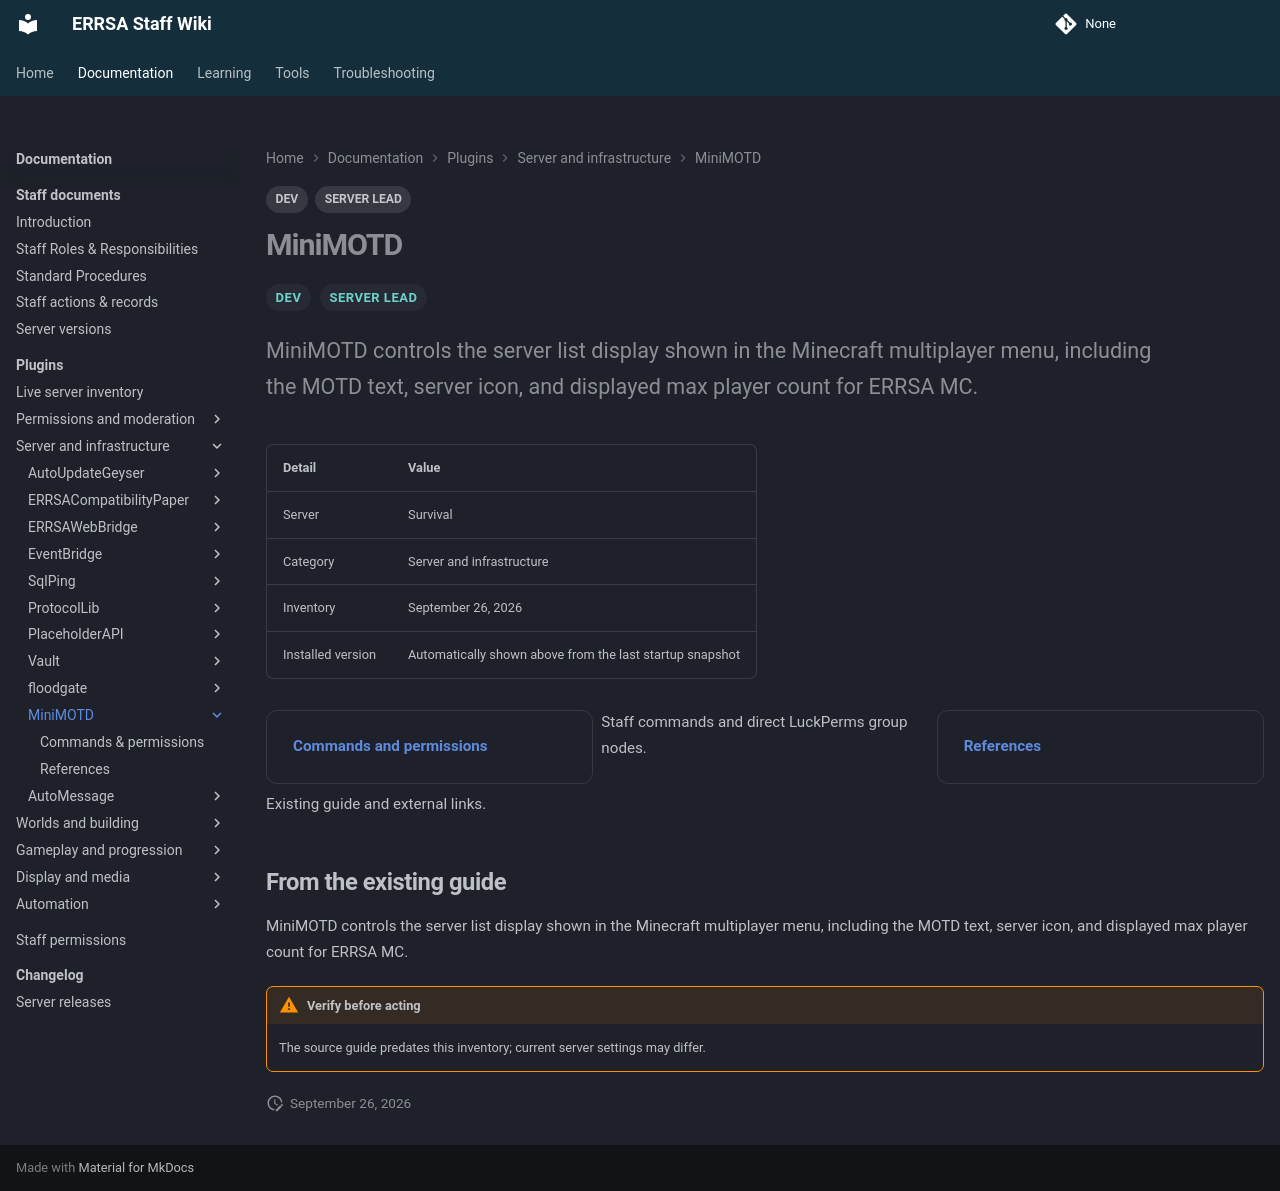

repository: DB-ERRSA/ERRSA-Staff-Wiki · page: documentation/plugins/minimotd/index.html · generator: mkdocs

---
title: MiniMOTD
tags:
  - DEV
  - SERVER LEAD
---

# MiniMOTD

<div class="errsa-plugin-status" data-plugin="MiniMOTD" data-server="survival" data-root="../../../assets/wiki-sync/" aria-live="polite"></div>

<span class="staff-badge">DEV</span> <span class="staff-badge">SERVER LEAD</span>

<p class="lead">MiniMOTD controls the server list display shown in the Minecraft multiplayer menu, including the MOTD text, server icon, and displayed max player count for ERRSA MC.</p>

| Detail | Value |
|:--|:--|
| Server | Survival |
| Category | Server and infrastructure |
| Inventory | September 26, 2026 |
| Installed version | Automatically shown above from the last startup snapshot |

<div class="grid cards" markdown>

- **[Commands and permissions](commands.md)**

  Staff commands and direct LuckPerms group nodes.

- **[References](references.md)**

  Existing guide and external links.

</div>

## From the existing guide

MiniMOTD controls the server list display shown in the Minecraft multiplayer menu, including the MOTD text, server icon, and displayed max player count for ERRSA MC.

!!! warning "Verify before acting"
    The source guide predates this inventory; current server settings may differ.
